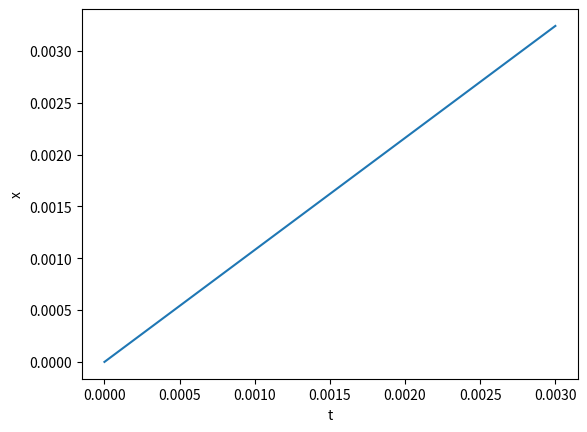

Write the Python code that produced this figure.
#!/usr/bin/env python3

import numpy as np
import matplotlib.pyplot as plt
import math
# np.seterr(divide='ignore', invalid='ignore')

####################

PI = 3.14159
rho_0 = 1.293 # kg/m3
p_0 = 101325 # Pa = N/m2
g = 9.8 # m/s2
gamma = 1.4

c_o = 0.8
A_o = 0.2 * 0.15 # m2

A_p = PI * (5/1000.0)**2 # m2
h_p = 0.2 # m

m = 8.0 # kg

C = (c_o * A_o) / (A_p * h_p) * math.sqrt(2 * p_0 / rho_0)
D = (m * g) / (p_0 * A_p)
print("C: {}, D:{}".format(C, D))

N = 100
t_0 = 0.0 # sec
t_1 = 0.3 # sec
dt = (t_1-t_0) / N

x = 0 # m
v = 1.0 # m/s
a = 9.8 # m/s2

Q = A_p * h_p / 0.1
Re = Q * (6 / 1000) / (1.8 * 1E-5) / A_p
print("Re: {}".format(Re)) # Re < 10 で層流

####################

def dxdt(t, x, v, a):
    print("dxdt: {}".format(v))
    return v

def dvdt(t, x, v, a):
    print("dvdt: {}".format(a))
    return a

def dadt(t, x, v, a):
    bunshi = C * np.sign(1 - a / g) * math.sqrt(D * abs(1 - a / g)) - (D * (1 - a / g) + 1) ** (1 / gamma) * v / h_p
    bunbo = (1 / gamma) * (1 - x / h_p) * (D * (1 - a / g) + 1) ** (1 / gamma - 1) * D / g
    print("dadt: {}".format(bunshi / bunbo))
    return bunshi / bunbo

t_array = np.arange(t_0, t_1, dt)
x_array = []
v_array = []
a_array = []

for t in t_array:
    x_array.append(x)
    v_array.append(v)
    a_array.append(a)
    
    k1x = dxdt(t, x, v, a)
    k1v = dvdt(t, x, v, a)
    k1a = dadt(t, x, v, a)

    k2x = dxdt(t+dt/2, x+dt/2*k1x, v+dt/2*k1v, a+dt/2*k1a)
    k2v = dvdt(t+dt/2, x+dt/2*k1x, v+dt/2*k1v, a+dt/2*k1a)
    k2a = dadt(t+dt/2, x+dt/2*k1x, v+dt/2*k1v, a+dt/2*k1a)
    
    k3x = dxdt(t+dt/2, x+dt/2*k2x, v+dt/2*k2v, a+dt/2*k2a)
    k3v = dvdt(t+dt/2, x+dt/2*k2x, v+dt/2*k2v, a+dt/2*k2a)
    k3a = dadt(t+dt/2, x+dt/2*k2x, v+dt/2*k2v, a+dt/2*k2a)

    k4x = dxdt(t+dt, x+dt*k3x, v+dt*k3v, a+dt*k3a)
    k4v = dvdt(t+dt, x+dt*k3x, v+dt*k3v, a+dt*k3a)
    k4a = dadt(t+dt, x+dt*k3x, v+dt*k3v, a+dt*k3a)
    
    x += dt / 6 * (k1x + 2 * k2x + 2* k3x + k4x)
    v += dt / 6 * (k1v + 2 * k2v + 2* k3v + k4v)
    a += dt / 6 * (k1a + 2 * k2a + 2* k3a + k4a)

    # x += dt * (k1x)
    # v += dt * (k1v)
    # a += dt * (k1a)
    
plt.plot (t_array, x_array)
plt.xlabel("t")
plt.ylabel("x")

# plt.show()
